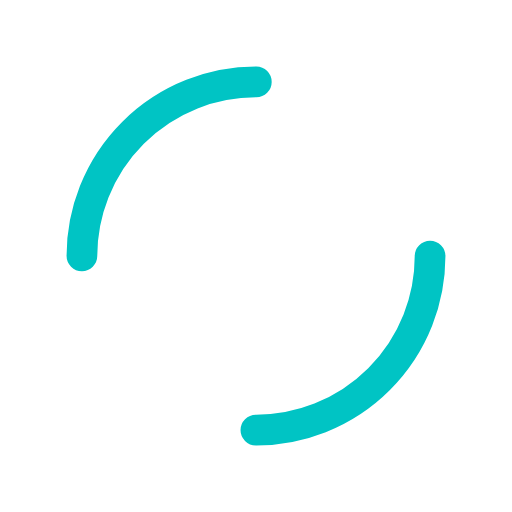
t = 0.00 s
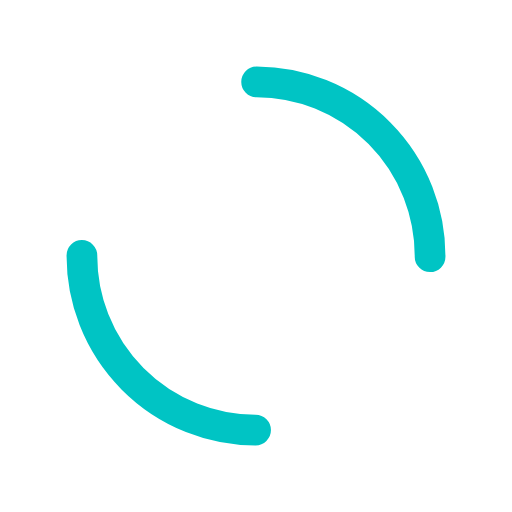
t = 0.23 s
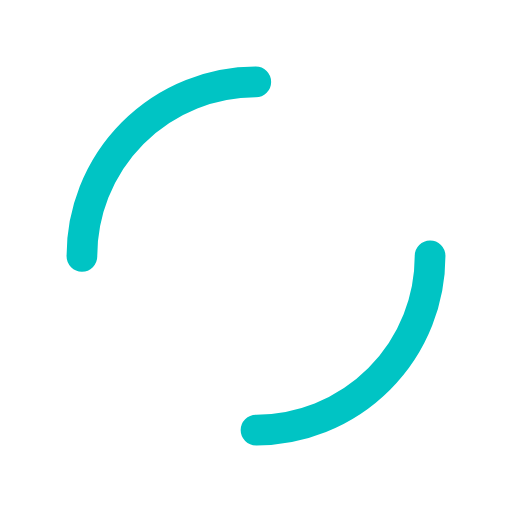
t = 0.47 s
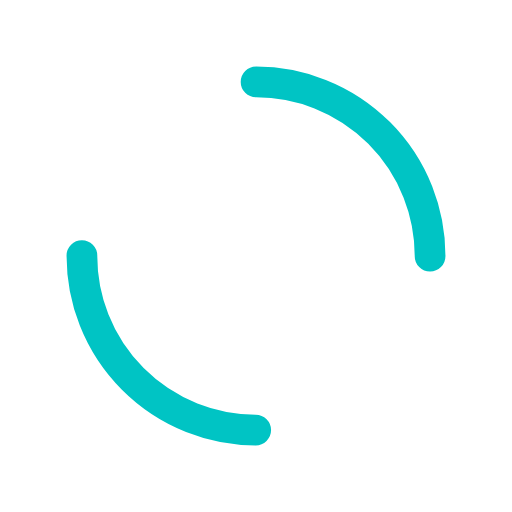
t = 0.70 s

The animated SVG that drew these frames (rendered in a browser with its animation timeline set to each time). Animation: 1 SMIL element (animateTransform=1); one cycle of 0.94 s, repeats indefinitely.

<?xml version="1.0" encoding="utf-8"?>
<svg xmlns="http://www.w3.org/2000/svg" xmlns:xlink="http://www.w3.org/1999/xlink" style="margin: auto; background: rgba(255, 255, 255, 0); display: block; shape-rendering: auto;" width="100px" height="100px" viewBox="0 0 100 100" preserveAspectRatio="xMidYMid">
<circle cx="50" cy="50" r="34" stroke-width="6" stroke="#00c4c4" stroke-dasharray="53.40707511102649 53.40707511102649" fill="none" stroke-linecap="round">
  <animateTransform attributeName="transform" type="rotate" repeatCount="indefinite" dur="0.9345794392523364s" keyTimes="0;1" values="0 50 50;360 50 50"></animateTransform>
</circle>
<!-- [ldio] generated by https://loading.io/ --></svg>
